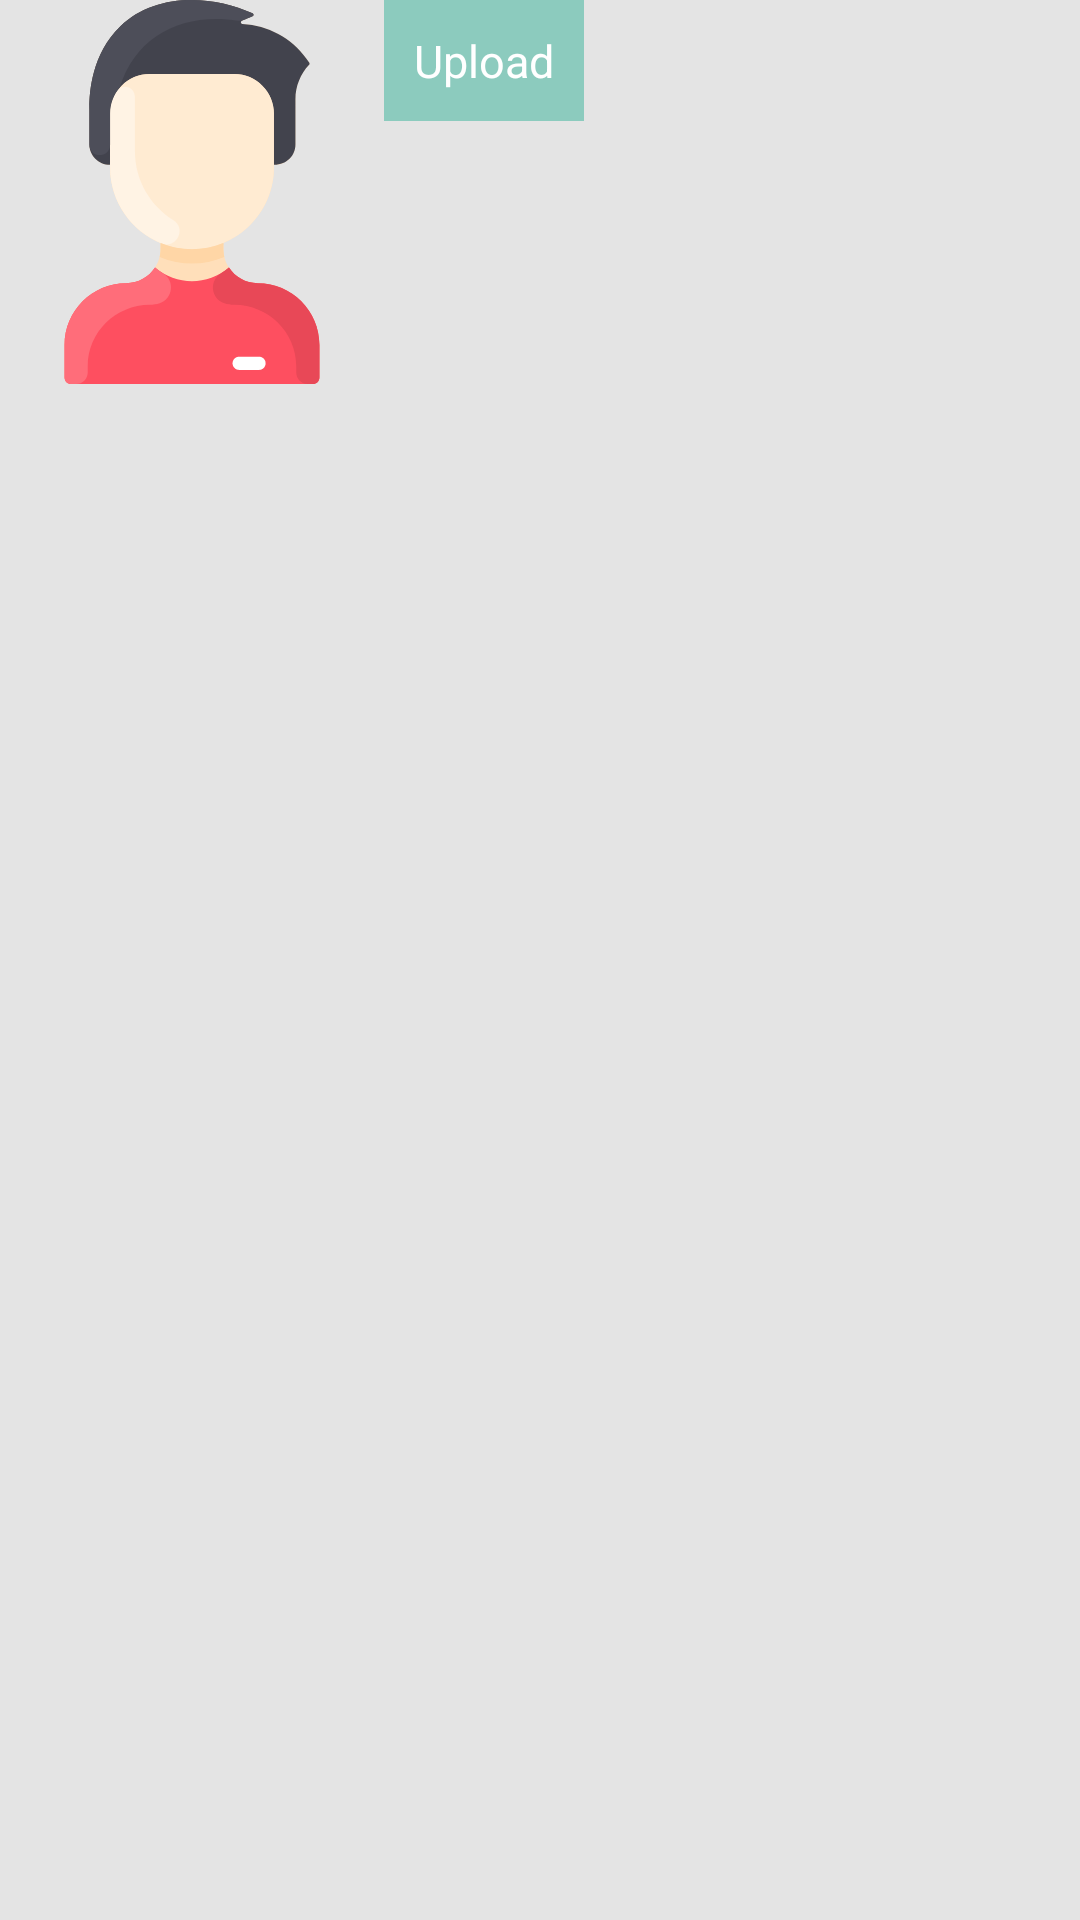

This screen was rendered from an Android layout file. Write that file and the resources it references.
<!-- AndroidManifest.xml: application theme AppTheme -->
<!-- res/layout/content_set_profile.xml -->
<?xml version="1.0" encoding="utf-8"?>
<LinearLayout xmlns:android="http://schemas.android.com/apk/res/android"
    xmlns:app="http://schemas.android.com/apk/res-auto"
    xmlns:tools="http://schemas.android.com/tools"
    android:layout_width="match_parent"
    android:layout_height="match_parent"
    app:layout_behavior="@string/appbar_scrolling_view_behavior"
    tools:context=".SetProfileActivity"
    tools:showIn="@layout/activity_set_profile">
    <LinearLayout
        android:layout_width="wrap_content"
        android:layout_height="wrap_content"
        android:orientation="horizontal">

        <ImageView
            android:id="@+id/imageViewAvatar"
            android:layout_width="match_parent"
            android:layout_height="wrap_content"
            android:background="@drawable/ic_avatar" />

        <Button
            android:id="@+id/buttonUploadAvatar"
            android:layout_width="wrap_content"
            android:layout_height="wrap_content"
            android:text="Upload" />
    </LinearLayout>
</LinearLayout>
<!-- resources referenced by this layout -->
<resources>
  <!-- drawable ic_avatar: vector/xml drawable (drawable, 3897 chars, omitted) -->
  <style name="AppTheme" parent="Theme.AppCompat.Light">
          <item name="colorPrimary">@color/colorPrimary</item>
          <item name="android:background">@color/colorGray</item>
          <item name="colorPrimaryDark">@color/colorPrimaryDark</item>
          <item name="android:textSize">15sp</item>
          <item name="colorAccent">@color/colorAccent</item>
          <item name="android:buttonStyle">@style/AppTheme.Button</item>
          <item name="buttonStyle">@style/AppTheme.Button</item>
      </style>
  <color name="colorPrimary">#3797a4</color>
  <color name="colorGray">#e4e4e4</color>
  <color name="colorPrimaryDark">#8ccbbe</color>
  <color name="colorAccent">#8ccbbe</color>
  <style name="AppTheme.Button" parent="Theme.AppCompat.Light">
          <item name="android:textAllCaps">false</item>
          <item name="android:background">@color/colorPrimaryDark</item>
          <item name="android:textColor">@color/colorWhite</item>
          <item name="android:padding">10dp</item>
          <item name="android:textAlignment">center</item>
      </style>
  <color name="colorWhite">#ffffff</color>
</resources>
